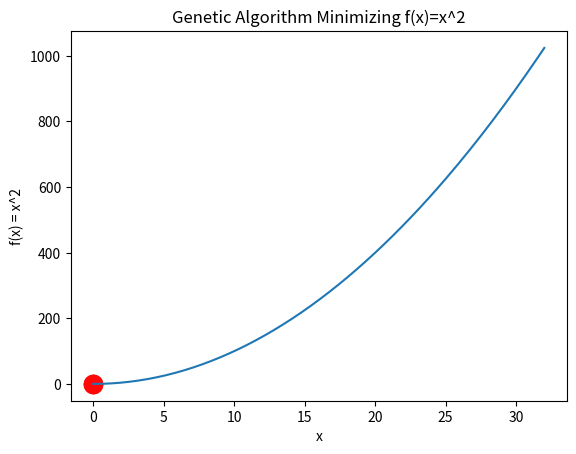

Recreate this plot in Python.
"""
NOTE:
    set DNA_SIZE to the number of bits in the binary form of upper bound
"""

import numpy as np
import matplotlib.pyplot as plt

# STEP-1: Defining constants
DNA_SIZE = 6
POP_SIZE = 5
CROSS_RATE = 0.8
MUTATION_RATE = 0.003
GENERATIONS = 30
BOUND = [0, 32]


# STEP-2: defining required functions
def func(x):  # function to minimize
    return x ** 2


def translate_dna(pop):
    return pop.dot(2 ** np.arange(DNA_SIZE)[::-1]) / float(2 ** DNA_SIZE - 1) * BOUND[1]


def get_fitness(fx):
    return 1 / (1 + fx)


def select(pop, fitness):
    idx = np.random.choice(np.arange(POP_SIZE), size=POP_SIZE, replace=True, p=fitness / fitness.sum())
    return pop[idx]


def crossover(parent, pop):
    if np.random.rand() < CROSS_RATE:
        i_ = np.random.randint(0, POP_SIZE, size=1)
        cross_points = np.random.randint(0, 2, size=DNA_SIZE).astype(np.bool)
        parent[cross_points] = pop[i_, cross_points]
    return parent


def mutate(child):
    for point in range(DNA_SIZE):
        if np.random.rand() < MUTATION_RATE:
            child[point] = 1 if child[point] == 0 else 0
    return child


# STEP-3: Evolution Process
population = np.random.randint(2, size=(POP_SIZE, DNA_SIZE))
final = []

plt.ion()
x = np.linspace(*BOUND, 200)
plt.plot(x, func(x))
plt.title('Genetic Algorithm Minimizing f(x)=x^2')
plt.xlabel('x')
plt.ylabel('f(x) = x^2')


for _ in range(GENERATIONS):
    f = func(translate_dna(population))

    # plotting
    if 'sca' in globals():
        sca.remove()
    sca = plt.scatter(translate_dna(population), f, s=200, lw=0, c='red', alpha=0.5)
    plt.pause(0.05)

    # GA part (evolution)
    fitness = get_fitness(f)
    print('GENERATION:', _ + 1)
    print('\tx:', population[np.argmax(fitness), :])
    population = select(population, fitness)
    pop_copy = population.copy()
    for parent in population:
        child = crossover(parent, pop_copy)
        child = mutate(child)
        parent[:] = child
        final = parent.copy()

print("\n::::] Result [:::::")
print('x:', final)
print('MINIMUM:', func(translate_dna(final)))

plt.ioff()
plt.show()
